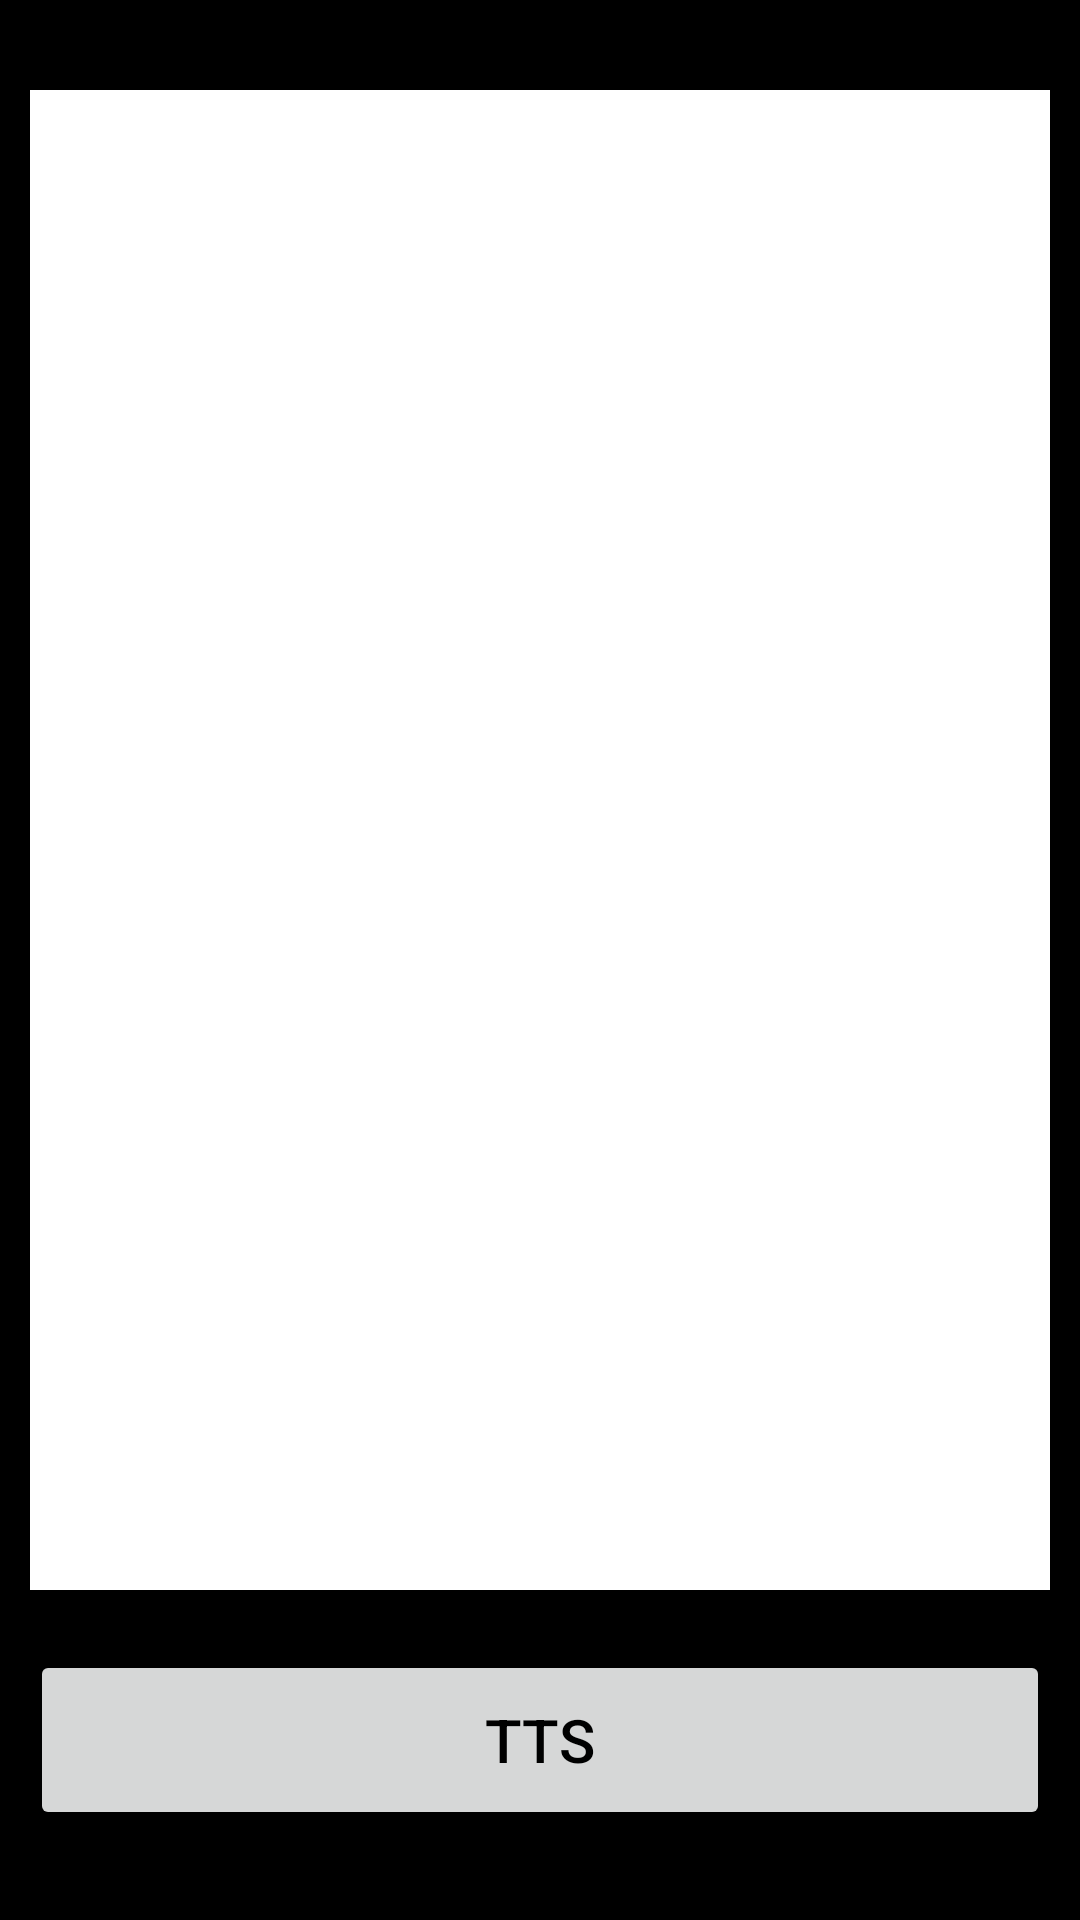

This screen was rendered from an Android layout file. Write that file and the resources it references.
<!-- AndroidManifest.xml: application theme Theme.AppTTS -->
<!-- res/layout/activity_tts.xml -->
<?xml version="1.0" encoding="utf-8"?>
<RelativeLayout xmlns:android="http://schemas.android.com/apk/res/android"
    xmlns:tools="http://schemas.android.com/tools"
    android:layout_width="match_parent"
    android:layout_height="match_parent"
    xmlns:app="http://schemas.android.com/apk/res-auto"
    tools:context=".TTS"
    android:background="@color/black">

    <LinearLayout
        android:layout_width="match_parent"
        android:layout_height="wrap_content"
        android:layout_centerInParent="true"
        android:orientation="vertical">

        <TextView
            android:id="@+id/tvOutput"
            android:layout_width="match_parent"
            android:layout_height="500dp"
            android:scrollbars = "vertical"
            android:background="#fff"
            android:textColor="#000"
            android:layout_margin="10dp"
            />

        <Button
            android:id="@+id/bt"
            android:layout_width="match_parent"
            android:layout_height="60dp"
            android:layout_margin="10dp"
            android:text="TTS"
            android:textColor="#000000"
            android:layout_below="@+id/tvOutput"
            android:textSize="20dp"
            />

    </LinearLayout>
</RelativeLayout>
<!-- resources referenced by this layout -->
<resources>
  <style name="Theme.AppTTS" parent="Theme.MaterialComponents.DayNight.DarkActionBar">
          
          <item name="colorPrimary">@color/purple_500</item>
          <item name="colorPrimaryVariant">@color/purple_700</item>
          <item name="colorOnPrimary">@color/white</item>
          
          <item name="colorSecondary">@color/teal_200</item>
          <item name="colorSecondaryVariant">@color/teal_700</item>
          <item name="colorOnSecondary">@color/black</item>
          
          <item name="android:statusBarColor" tools:targetApi="l">?attr/colorPrimaryVariant</item>
          
      </style>
  <!-- not gathered from this repository: default colours our renderer supplied (Android Studio template values) -->
  <color name="purple_500">#FF6200EE</color>
  <color name="purple_700">#FF3700B3</color>
  <color name="teal_200">#FF03DAC5</color>
  <color name="teal_700">#FF018786</color>
  <color name="black">#FF000000</color>
  <color name="white">#FFFFFFFF</color>
</resources>
